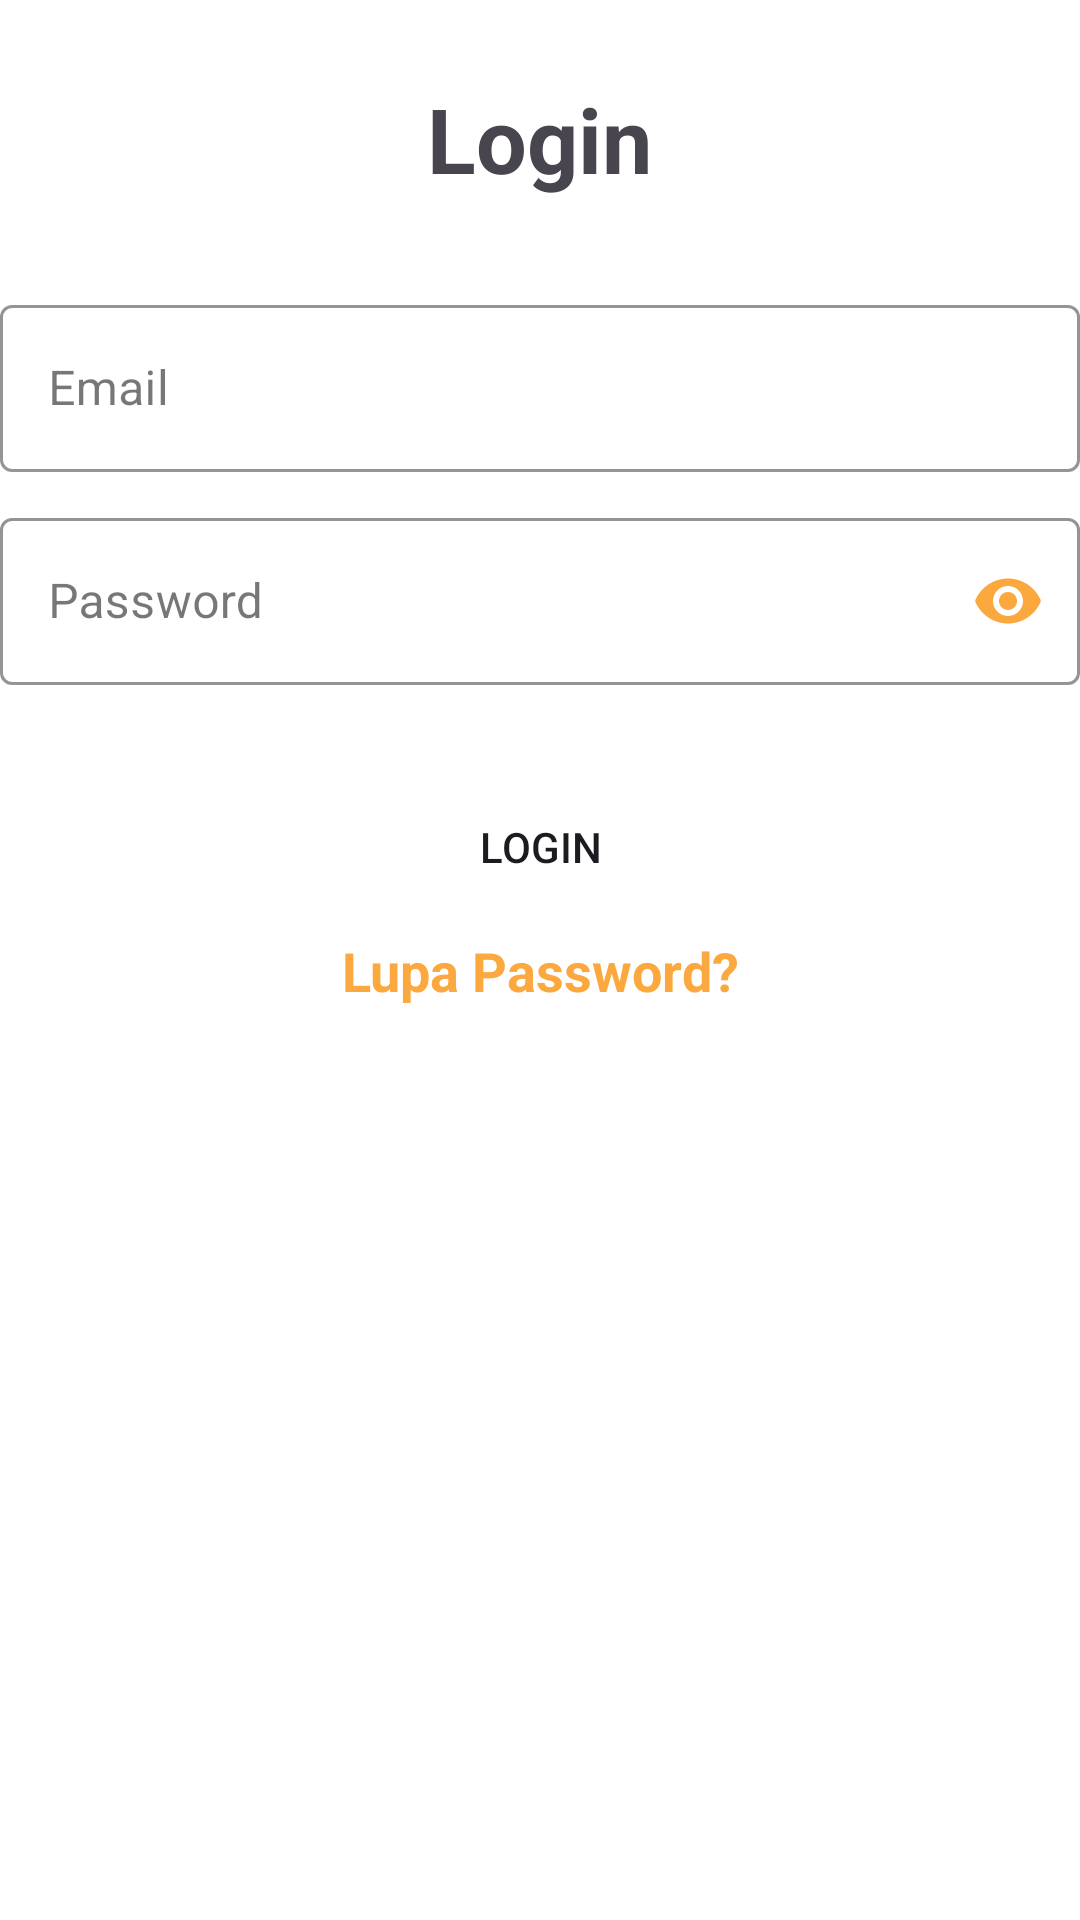

This screen was rendered from an Android layout file. Write that file and the resources it references.
<!-- AndroidManifest.xml: application theme AppTheme -->
<!-- res/layout/activity_login.xml -->
<?xml version="1.0" encoding="utf-8"?>
<layout
    xmlns:android="http://schemas.android.com/apk/res/android"
    xmlns:app="http://schemas.android.com/apk/res-auto"
    xmlns:tools="http://schemas.android.com/tools">

    <data>

    </data>

    <LinearLayout
        android:layout_width="match_parent"
        android:layout_height="match_parent"
        android:orientation="vertical"
        android:layout_marginHorizontal="40dp"
        android:layout_gravity="center"
        tools:context=".ui.LoginActivity">

        <TextView
            android:layout_width="wrap_content"
            android:layout_height="wrap_content"
            android:layout_gravity="center"
            android:text="Login"
            android:textSize="30sp"
            android:layout_marginTop="26dp"
            android:textStyle="bold" />

        <com.google.android.material.textfield.TextInputLayout
            android:id="@+id/outlinedEmail"
            android:layout_width="match_parent"
            android:layout_height="wrap_content"
            android:layout_marginTop="30dp"
            android:hint="Email"
            app:hintTextColor="@color/grey2"
            app:boxStrokeColor="@color/grey2"
            style="@style/Widget.MaterialComponents.TextInputLayout.OutlinedBox">

            <com.google.android.material.textfield.TextInputEditText
                android:id="@+id/edtEmail"
                android:layout_width="match_parent"
                android:layout_height="wrap_content"
                android:inputType="textEmailAddress"
                />

        </com.google.android.material.textfield.TextInputLayout>

        <com.google.android.material.textfield.TextInputLayout
            android:id="@+id/outlinedPassword"
            android:layout_width="match_parent"
            android:layout_height="wrap_content"
            android:layout_marginTop="10dp"
            app:passwordToggleEnabled="true"
            app:passwordToggleTint="@color/primary_color"
            android:hint="Password"
            app:hintTextColor="@color/grey2"
            app:boxStrokeColor="@color/grey2"
            style="@style/Widget.MaterialComponents.TextInputLayout.OutlinedBox">

            <com.google.android.material.textfield.TextInputEditText
                android:id="@+id/edtPassword"
                android:layout_width="match_parent"
                android:layout_height="wrap_content"
                android:inputType="textPassword"
                />

        </com.google.android.material.textfield.TextInputLayout>

        <Button
            android:id="@+id/btnlogin"
            android:layout_width="match_parent"
            android:layout_height="wrap_content"
            android:layout_gravity="center"
            android:layout_marginTop="30dp"
            android:background="@drawable/rounded_button"
            android:backgroundTintMode="@color/primary_color"
            android:text="login" />

        <TextView
            android:layout_width="match_parent"
            android:layout_height="wrap_content"
            android:text="Lupa Password?"
            android:textSize="18sp"
            android:gravity="center"
            android:textStyle="bold"
            android:textColor="@color/primary_color"
            android:layout_marginTop="5dp" />


    </LinearLayout>
</layout>
<!-- resources referenced by this layout -->
<resources>
  <color name="grey2">#BAB4B4</color>
  <color name="primary_color">#FBA83E</color>
  <style name="AppTheme" parent="Theme.Material3.Light.NoActionBar">
          
          <item name="colorPrimary">@color/primary_color</item>
          <item name="colorPrimaryVariant">@color/purple_700</item>
          <item name="colorOnPrimary">@color/white</item>
          
          <item name="colorSecondary">@color/teal_200</item>
          <item name="colorSecondaryVariant">@color/teal_700</item>
          <item name="colorOnSecondary">@color/black</item>
          
          <item name="android:statusBarColor" tools:targetApi="l">?attr/colorPrimaryVariant</item>
          
          <item name="android:windowBackground">@android:color/white</item>
      </style>
  <color name="purple_700">#FF3700B3</color>
  <color name="white">#FFFFFFFF</color>
  <color name="teal_200">#FF03DAC5</color>
  <color name="teal_700">#FF018786</color>
  <color name="black">#FF000000</color>
</resources>
